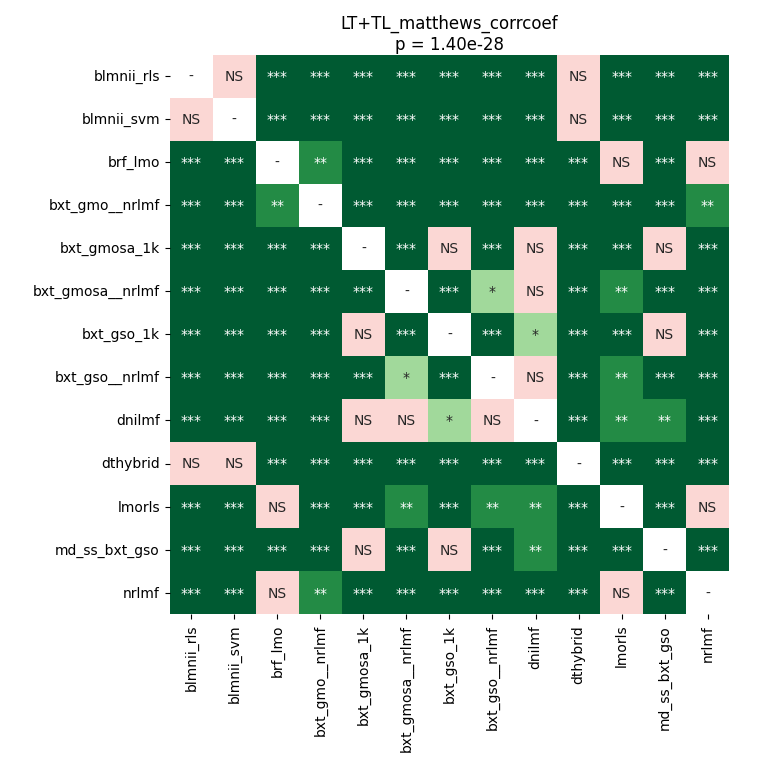

Source data for this figure (header and first rows):
	blmnii_rls	blmnii_svm	brf_lmo	bxt_gmo__nrlmf	bxt_gmosa_1k	bxt_gmosa__nrlmf	bxt_gso_1k	bxt_gso__nrlmf	dnilmf	dthybrid	lmorls	md_ss_bxt_gso	nrlmf
blmnii_rls	1.0	0.9919	4.250662667410714e-05	4.250662667410714e-05	4.250662667410714e-05	4.250662667410714e-05	4.250662667410714e-05	4.250662667410714e-05	4.250662667410714e-05	1.0	4.250662667410714e-05	4.250662667410714e-05	4.250662667410714e-05
blmnii_svm	0.9919	1.0	4.250662667410714e-05	4.250662667410714e-05	4.250662667410714e-05	4.250662667410714e-05	4.250662667410714e-05	4.250662667410714e-05	4.250662667410714e-05	0.9919	4.250662667410714e-05	4.250662667410714e-05	4.250662667410714e-05
brf_lmo	4.250662667410714e-05	4.250662667410714e-05	1.0	0.006286	4.250662667410714e-05	0.0001231	4.250662667410714e-05	4.250662667410714e-05	4.250662667410714e-05	4.250662667410714e-05	0.1772	4.250662667410714e-05	0.7047
bxt_gmo__nrlmf	4.250662667410714e-05	4.250662667410714e-05	0.006286	1.0	4.250662667410714e-05	4.250662667410714e-05	4.250662667410714e-05	4.250662667410714e-05	4.250662667410714e-05	4.250662667410714e-05	4.250662667410714e-05	4.250662667410714e-05	0.002112
bxt_gmosa_1k	4.250662667410714e-05	4.250662667410714e-05	4.250662667410714e-05	4.250662667410714e-05	1.0	4.250662667410714e-05	0.1626	4.250662667410714e-05	0.12	4.250662667410714e-05	4.250662667410714e-05	0.08605	4.250662667410714e-05
bxt_gmosa__nrlmf	4.250662667410714e-05	4.250662667410714e-05	0.0001231	4.250662667410714e-05	4.250662667410714e-05	1.0	4.250662667410714e-05	0.03964	0.4436	4.250662667410714e-05	0.001331	4.250662667410714e-05	4.250662667410714e-05
bxt_gso_1k	4.250662667410714e-05	4.250662667410714e-05	4.250662667410714e-05	4.250662667410714e-05	0.1626	4.250662667410714e-05	1.0	4.250662667410714e-05	0.01571	4.250662667410714e-05	4.250662667410714e-05	0.6375	4.250662667410714e-05
bxt_gso__nrlmf	4.250662667410714e-05	4.250662667410714e-05	4.250662667410714e-05	4.250662667410714e-05	4.250662667410714e-05	0.03964	4.250662667410714e-05	1.0	0.8132	4.250662667410714e-05	0.001706	4.250662667410714e-05	4.250662667410714e-05
dnilmf	4.250662667410714e-05	4.250662667410714e-05	4.250662667410714e-05	4.250662667410714e-05	0.12	0.4436	0.01571	0.8132	1.0	4.250662667410714e-05	0.002112	0.003325	8.35217927631579e-05
dthybrid	1.0	0.9919	4.250662667410714e-05	4.250662667410714e-05	4.250662667410714e-05	4.250662667410714e-05	4.250662667410714e-05	4.250662667410714e-05	4.250662667410714e-05	1.0	4.250662667410714e-05	4.250662667410714e-05	4.250662667410714e-05
lmorls	4.250662667410714e-05	4.250662667410714e-05	0.1772	4.250662667410714e-05	4.250662667410714e-05	0.001331	4.250662667410714e-05	0.001706	0.002112	4.250662667410714e-05	1.0	4.250662667410714e-05	0.4693
md_ss_bxt_gso	4.250662667410714e-05	4.250662667410714e-05	4.250662667410714e-05	4.250662667410714e-05	0.08605	4.250662667410714e-05	0.6375	4.250662667410714e-05	0.003325	4.250662667410714e-05	4.250662667410714e-05	1.0	4.250662667410714e-05
nrlmf	4.250662667410714e-05	4.250662667410714e-05	0.7047	0.002112	4.250662667410714e-05	4.250662667410714e-05	4.250662667410714e-05	4.250662667410714e-05	8.35217927631579e-05	4.250662667410714e-05	0.4693	4.250662667410714e-05	1.0
